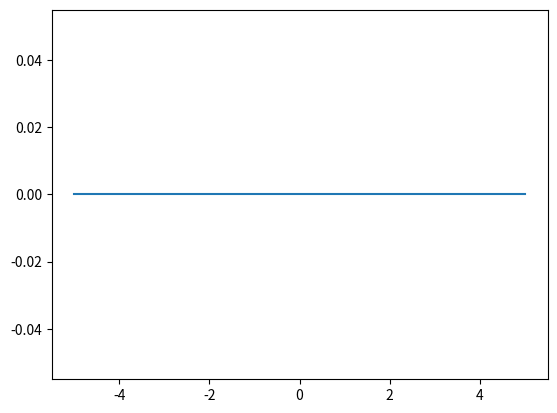

Write Python code to recreate this figure.
import matplotlib.pyplot as plt
import numpy as np
from numpy.lib.scimath import sqrt #Import sqrt-function allowing negative

class Quadratic: #def class
    def __init__(self, a2, a1, a0):
        self.a2 = a2 #get coefficients
        self.a1 = a1
        self.a0 = a0

    def __call__(self, x): #call function evaluates the polynomial
        return self.a2*x**2 + self.a1*x + self.a0

    def __str__(self): #returns a pretty print of functional form
        return("%gx^2 + %gx + %g" %(self.a2, self.a1, self.a0))

    def __add__(self, other): #adds two polynomials, returns new object
        return Quadratic(self.a2 + other.a2,
                         self.a1 + other.a1,
                         self.a0 + other.a0)

    def roots(self): #calculate roots
        a = self.a2
        b = self.a1
        c = self.a0
        if (b**2 - 4*a*c) < 0: #if imaginary
            return None #drop
        else:
            x1 = (-b + sqrt(b**2 - 4*a*c))/(2*a)
            x2 = (-b - sqrt(b**2 - 4*a*c))/(2*a)
        if x1 == x2: #if equal
            return x1 #return one
        else:
            return x1, x2

    def intersect(self, other):
        t = [i for i in range (-1000, 1000, 2000)]
        intersect = []
        for n in t:
            if np.isclose(self(n), other(n)):
                intersect.append(n)
        return intersect

f  = Quadratic(2, -4, 4)
g = Quadratic(-2, 4, -4)

h = f + g
print(h)

x = np.linspace(-5, 5, 101)
plt.plot(x, h(x))
plt.show()

d = Quadratic(2, -2, 2)
e = Quadratic(1, -2, 1)
i = Quadratic(1, -3, 2)

print(d.roots())
print(e.roots())
print(i.roots())
print(f.intersect(g))
